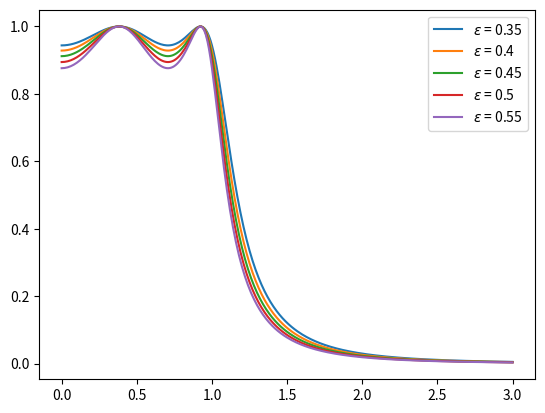

The script that saved this image:
import numpy as np  
import matplotlib.pyplot as plt

N = 4
for epsilon in np.arange(0.35,0.6,0.05): 
    Omega1 = np.arange(0,1,0.01)
    H1 = 1/np.sqrt(1 + epsilon**2*np.cos(N*np.arccos(Omega1))**2)
    Omega2 = np.arange(1,3.01,0.01) 
    H2 = 1/np.sqrt(1 + epsilon**2*np.cosh(N*np.arccosh(Omega2))**2)
    H = np.concatenate((H1,H2))
    Omega = np.concatenate((Omega1,Omega2))
    plt.plot(Omega,H,label='$\epsilon$ = '+str(round(epsilon,2)))
plt.legend()
plt.savefig("Varying_epsilon.eps")
plt.show()
